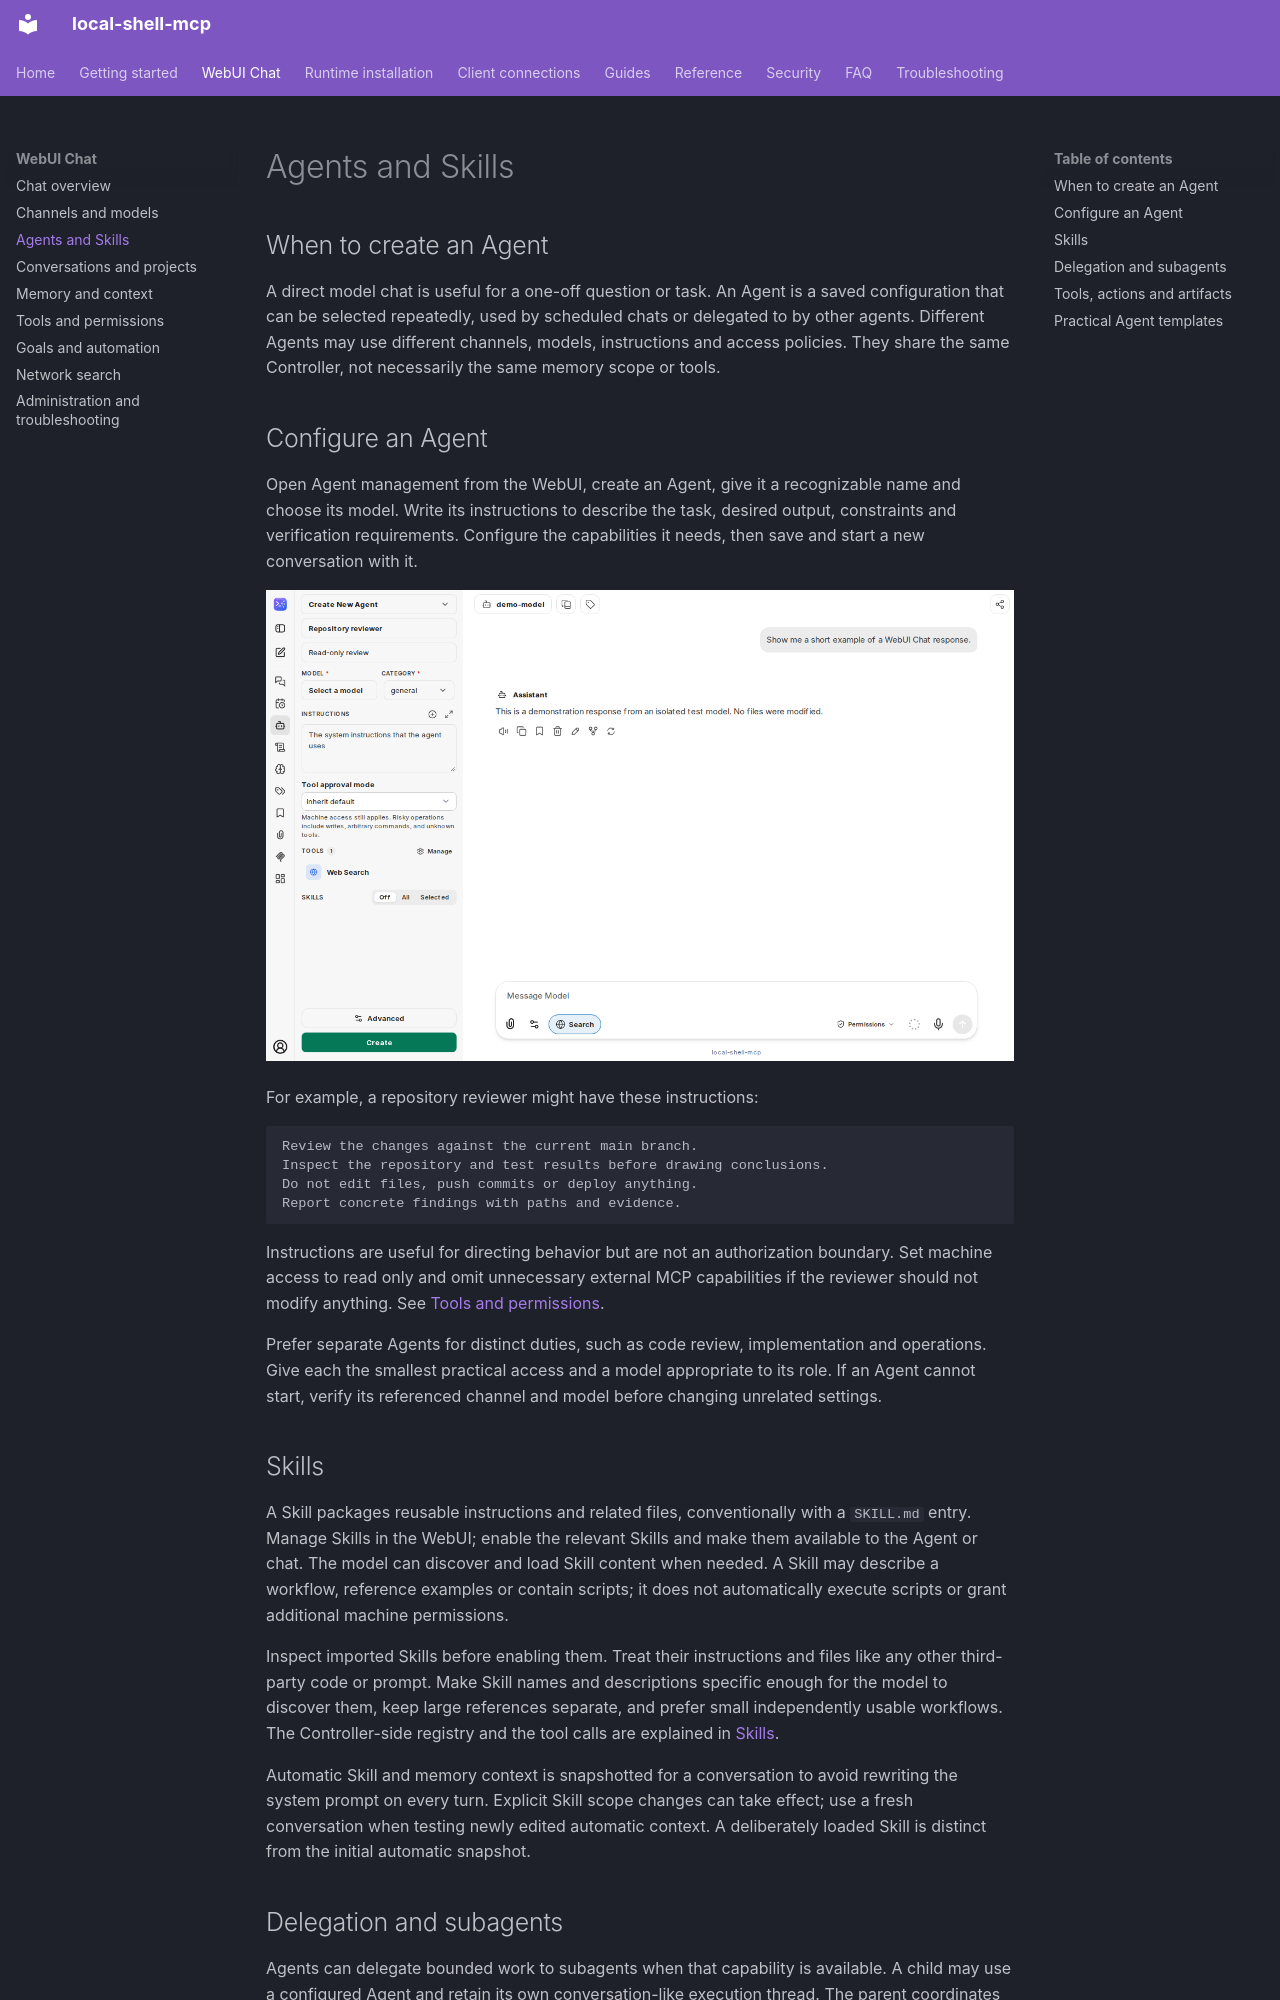

repository: fwerkor/local-shell-mcp · page: chat/agents/index.html · generator: mkdocs

# Agents and Skills

## When to create an Agent

A direct model chat is useful for a one-off question or task. An Agent is a saved configuration that can be selected repeatedly, used by scheduled chats or delegated to by other agents. Different Agents may use different channels, models, instructions and access policies. They share the same Controller, not necessarily the same memory scope or tools.

## Configure an Agent

Open Agent management from the WebUI, create an Agent, give it a recognizable name and choose its model. Write its instructions to describe the task, desired output, constraints and verification requirements. Configure the capabilities it needs, then save and start a new conversation with it.

![Agent Builder with instructions, tools, approval and Skill settings](../assets/chat/agent-builder.png)

For example, a repository reviewer might have these instructions:

```text
Review the changes against the current main branch.
Inspect the repository and test results before drawing conclusions.
Do not edit files, push commits or deploy anything.
Report concrete findings with paths and evidence.
```

Instructions are useful for directing behavior but are not an authorization boundary. Set machine access to read only and omit unnecessary external MCP capabilities if the reviewer should not modify anything. See [Tools and permissions](permissions.md).

Prefer separate Agents for distinct duties, such as code review, implementation and operations. Give each the smallest practical access and a model appropriate to its role. If an Agent cannot start, verify its referenced channel and model before changing unrelated settings.

## Skills

A Skill packages reusable instructions and related files, conventionally with a `SKILL.md` entry. Manage Skills in the WebUI; enable the relevant Skills and make them available to the Agent or chat. The model can discover and load Skill content when needed. A Skill may describe a workflow, reference examples or contain scripts; it does not automatically execute scripts or grant additional machine permissions.

Inspect imported Skills before enabling them. Treat their instructions and files like any other third-party code or prompt. Make Skill names and descriptions specific enough for the model to discover them, keep large references separate, and prefer small independently usable workflows. The Controller-side registry and the tool calls are explained in [Skills](../guides/skills.md).

Automatic Skill and memory context is snapshotted for a conversation to avoid rewriting the system prompt on every turn. Explicit Skill scope changes can take effect; use a fresh conversation when testing newly edited automatic context. A deliberately loaded Skill is distinct from the initial automatic snapshot.
